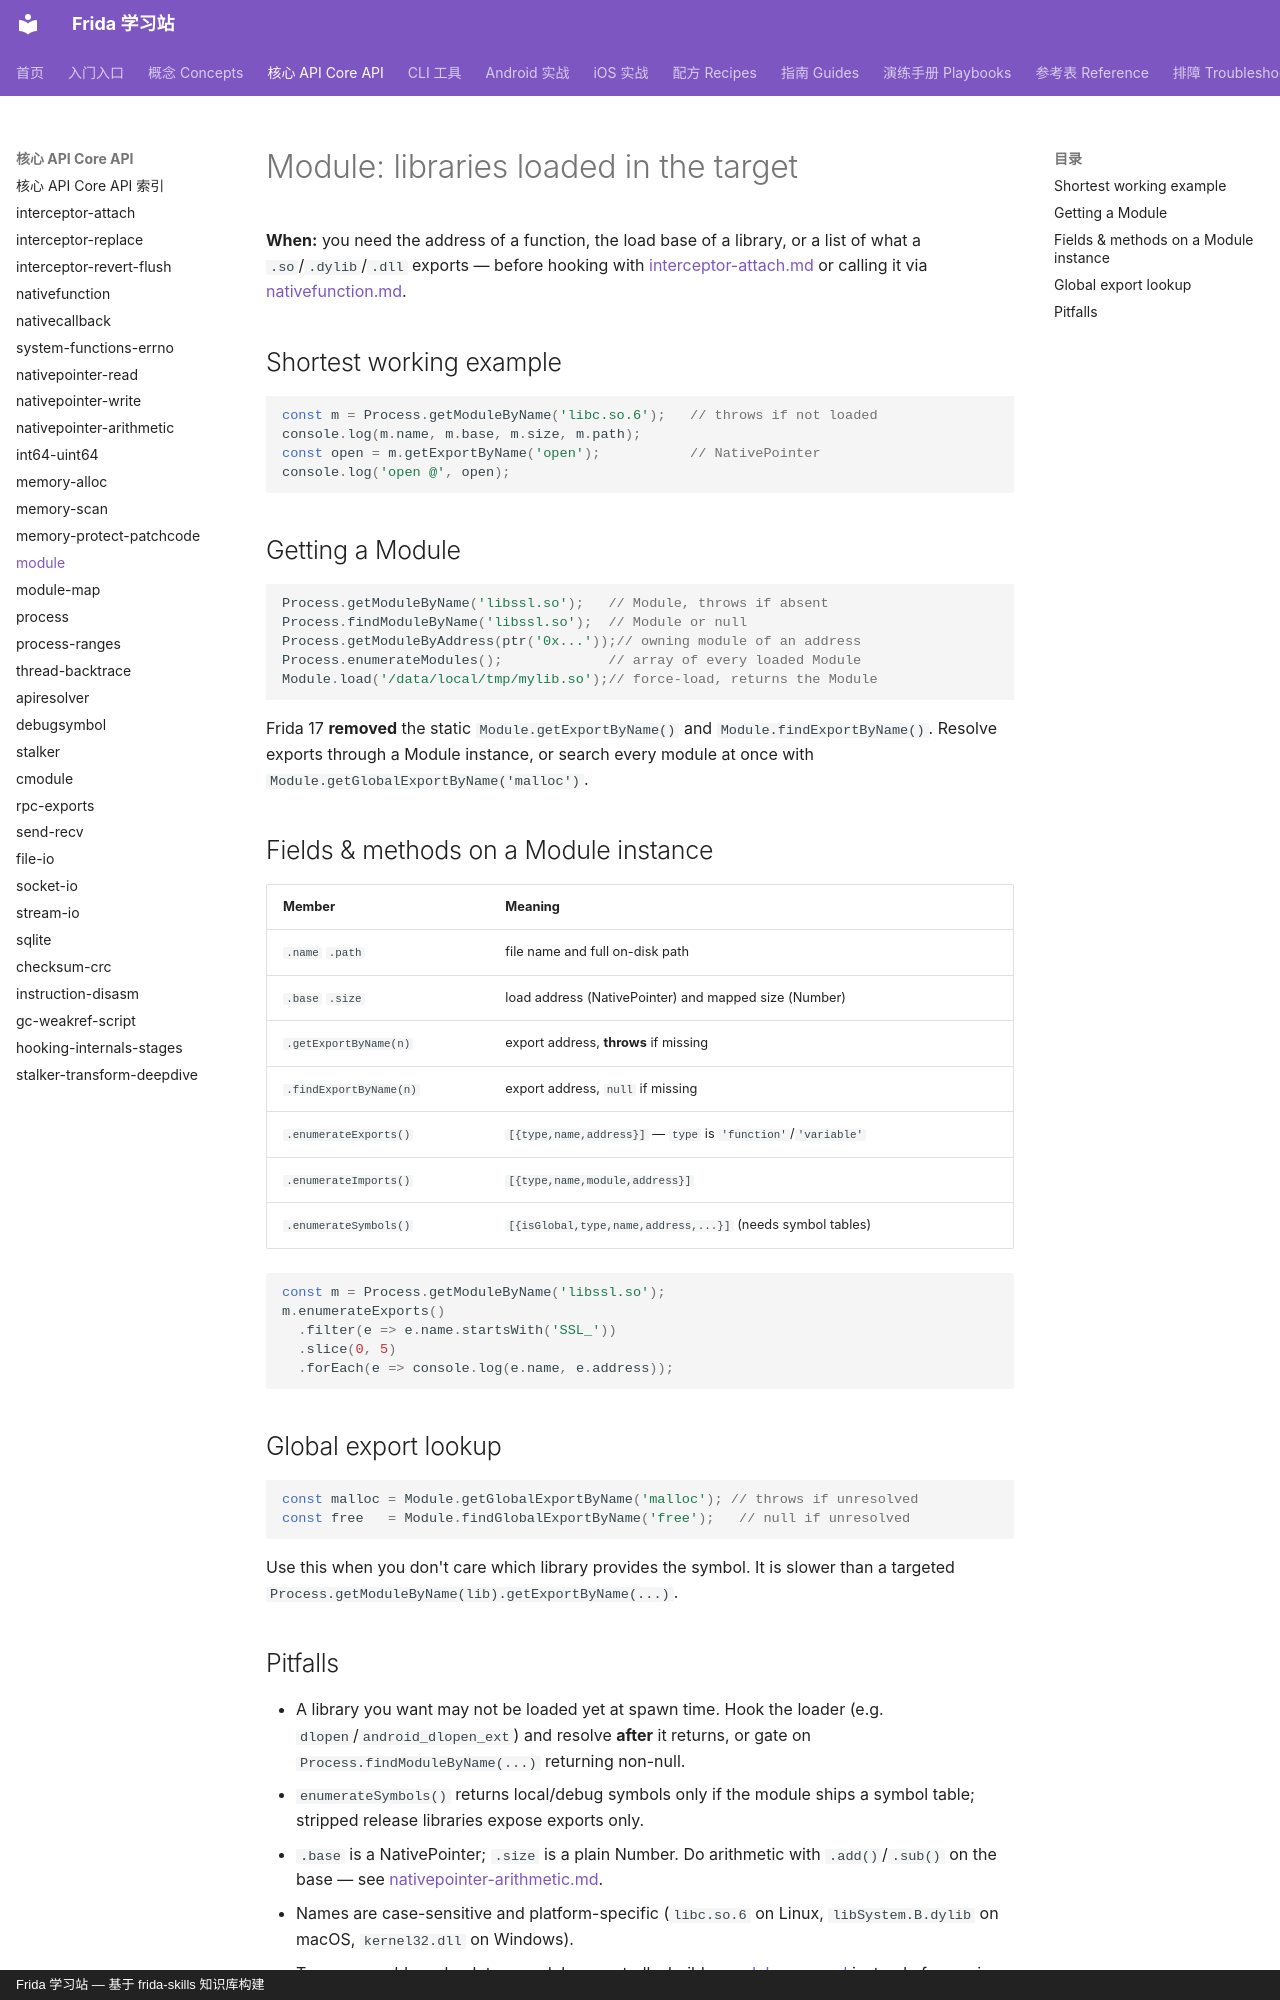

repository: android-security-engineer/frida-skills · page: references/core-api/module/index.html · generator: mkdocs · copyright: Frida 学习站 — 基于 frida-skills 知识库构建

---
name: module
description: Work with loaded modules in Frida 17 — resolve exports/imports/symbols, read base/size/path, and load libraries, without the removed static Module helpers.
---

# Module: libraries loaded in the target

**When:** you need the address of a function, the load base of a library, or a
list of what a `.so`/`.dylib`/`.dll` exports — before hooking with
[interceptor-attach.md](interceptor-attach.md) or calling it via
[nativefunction.md](nativefunction.md).

## Shortest working example

```js
const m = Process.getModuleByName('libc.so.6');   // throws if not loaded
console.log(m.name, m.base, m.size, m.path);
const open = m.getExportByName('open');           // NativePointer
console.log('open @', open);
```

## Getting a Module

```js
Process.getModuleByName('libssl.so');   // Module, throws if absent
Process.findModuleByName('libssl.so');  // Module or null
Process.getModuleByAddress(ptr('0x...'));// owning module of an address
Process.enumerateModules();             // array of every loaded Module
Module.load('/data/local/tmp/mylib.so');// force-load, returns the Module
```

Frida 17 **removed** the static `Module.getExportByName()` and
`Module.findExportByName()`. Resolve exports through a Module instance, or search
every module at once with `Module.getGlobalExportByName('malloc')`.

## Fields & methods on a Module instance

| Member | Meaning |
| --- | --- |
| `.name` `.path` | file name and full on-disk path |
| `.base` `.size` | load address (NativePointer) and mapped size (Number) |
| `.getExportByName(n)` | export address, **throws** if missing |
| `.findExportByName(n)` | export address, `null` if missing |
| `.enumerateExports()` | `[{type,name,address}]` — `type` is `'function'`/`'variable'` |
| `.enumerateImports()` | `[{type,name,module,address}]` |
| `.enumerateSymbols()` | `[{isGlobal,type,name,address,...}]` (needs symbol tables) |

```js
const m = Process.getModuleByName('libssl.so');
m.enumerateExports()
  .filter(e => e.name.startsWith('SSL_'))
  .slice(0, 5)
  .forEach(e => console.log(e.name, e.address));
```

## Global export lookup

```js
const malloc = Module.getGlobalExportByName('malloc'); // throws if unresolved
const free   = Module.findGlobalExportByName('free');   // null if unresolved
```

Use this when you don't care which library provides the symbol. It is slower than
a targeted `Process.getModuleByName(lib).getExportByName(...)`.
